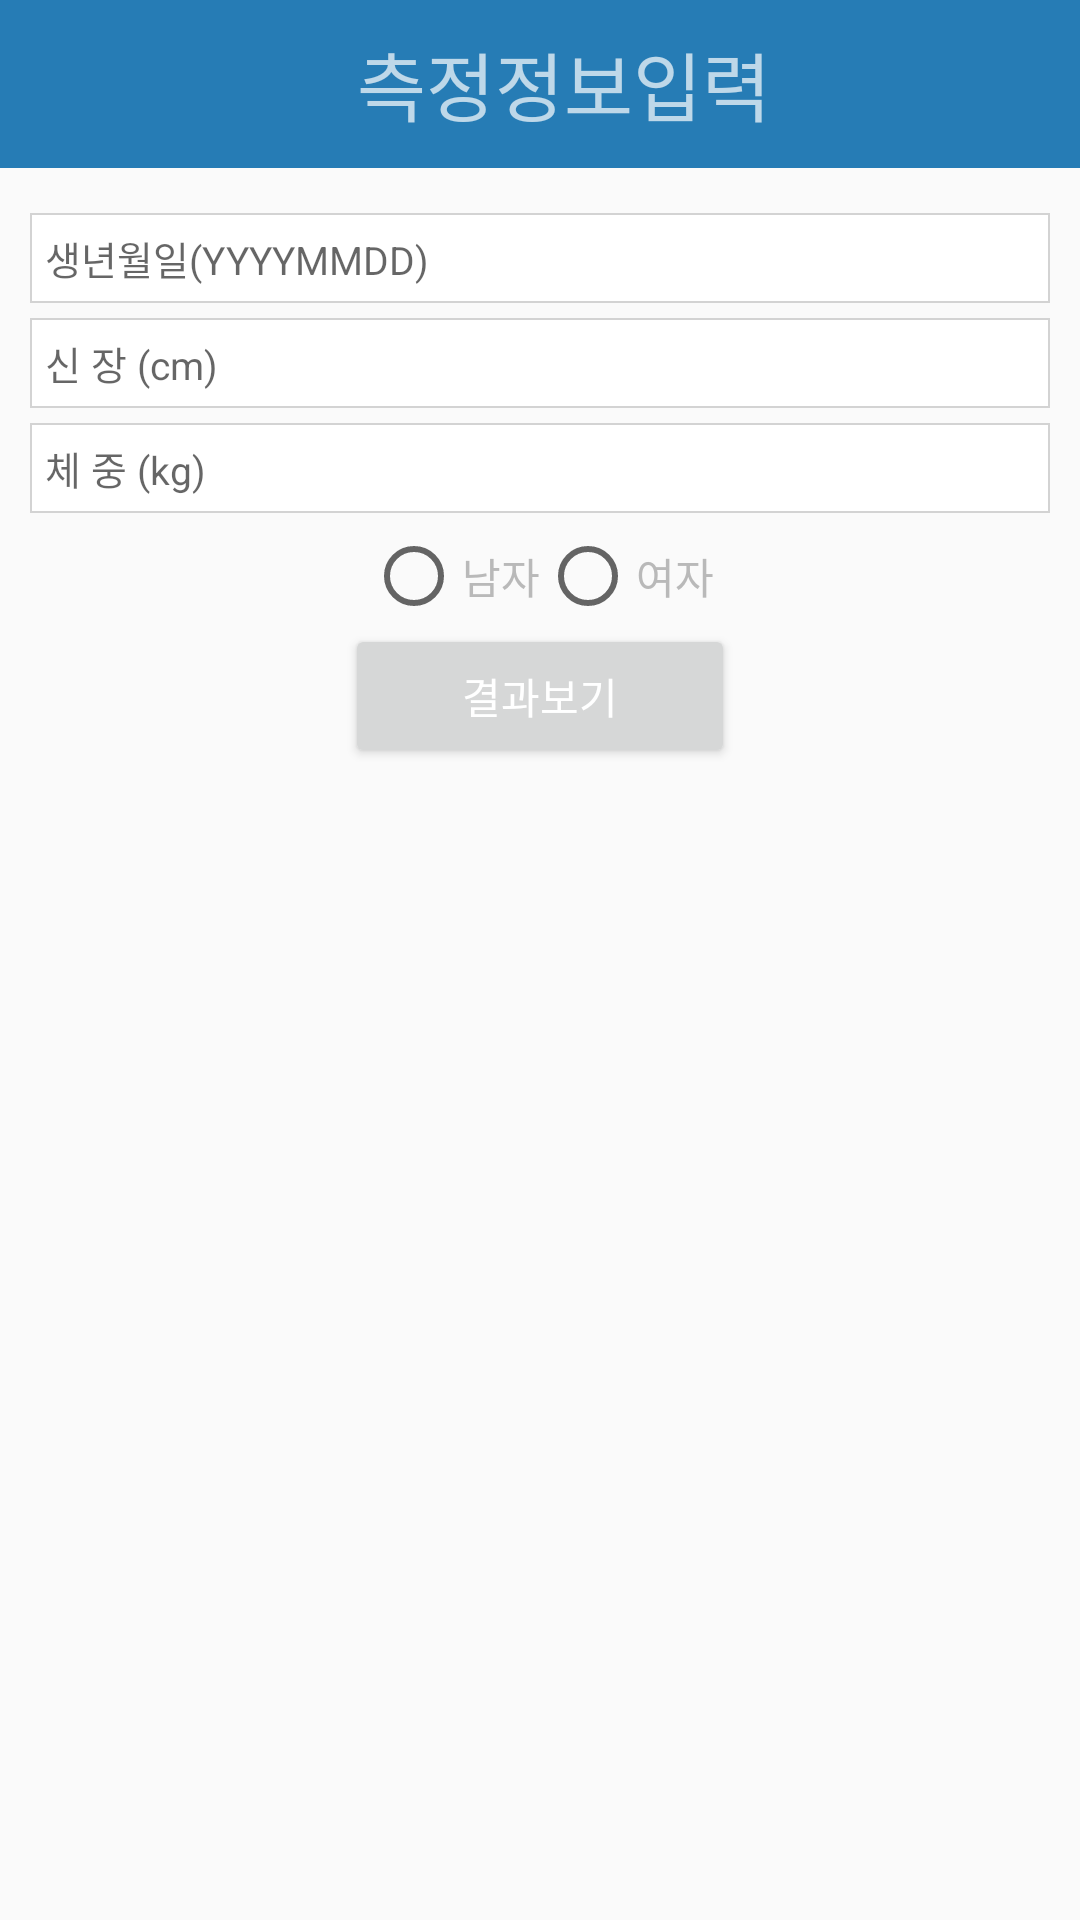

Android layout source for this screen:
<!-- AndroidManifest.xml: application theme AppTheme -->
<!-- res/layout/activity_new.xml -->
<?xml version="1.0" encoding="utf-8"?>
<RelativeLayout xmlns:android="http://schemas.android.com/apk/res/android"
    xmlns:tools="http://schemas.android.com/tools"
    tools:context="com.ikey.ikey.NewActivity"
    android:layout_width="match_parent"
    android:layout_height="match_parent"
    xmlns:app="http://schemas.android.com/apk/res-auto">
    <android.support.design.widget.CoordinatorLayout
        android:layout_width="match_parent"
        android:layout_height="wrap_content"
        android:id="@+id/customMenu">
        <android.support.design.widget.AppBarLayout
            android:layout_width="match_parent"
            android:layout_height="wrap_content"
            android:theme="@style/ThemeOverlay.AppCompat.Dark.ActionBar">
            <android.support.v7.widget.Toolbar
                android:layout_width="match_parent"
                android:layout_height="wrap_content"
                android:background="#267CB5"
                android:theme="@style/ThemeOverlay.AppCompat.Dark"
                android:elevation="1dp"
                android:id="@+id/toolbar">
                <RelativeLayout
                    android:layout_width="match_parent"
                    android:layout_height="wrap_content">
                    <ImageView
                        android:layout_width="wrap_content"
                        android:layout_height="wrap_content"
                        android:src="@drawable/ic_arrow_back_black_24dp"
                        android:layout_centerVertical="true"/>
                    <TextView
                        android:id="@+id/menu_title"
                        android:text="측정정보입력"
                        android:layout_height="wrap_content"
                        android:layout_width="wrap_content"
                        android:layout_centerHorizontal="true"
                        android:textSize="25dp"/>

                </RelativeLayout>

            </android.support.v7.widget.Toolbar>
        </android.support.design.widget.AppBarLayout>
    </android.support.design.widget.CoordinatorLayout>

            <LinearLayout
                android:layout_width="match_parent"
                android:layout_height="wrap_content"
                android:orientation="vertical"
                android:layout_gravity="center"
                android:gravity="center"
                android:layout_below="@id/customMenu"
                android:padding="10dp"
                >

                    

                <EditText
                    android:id="@+id/birth"
                    android:layout_width="match_parent"
                    android:layout_height="30dp"
                    android:background="@drawable/edit_text_line"
                    android:cursorVisible="true"
                    android:hint="생년월일(YYYYMMDD)"
                    android:inputType="textNoSuggestions|date"
                    android:maxLength="8"
                    android:text=""
                    android:textSize="13dp"
                    android:layout_marginTop="5dp"
                    android:paddingLeft="5dp"
                    />


                    


                    

                <EditText
                    android:id="@+id/currHeight"
                    android:layout_width="match_parent"
                    android:layout_height="30dp"
                    android:background="@drawable/edit_text_line"
                    android:hint="신 장 (cm)"
                    android:inputType="numberDecimal"
                    android:maxLength="6"
                    android:text=""
                    android:textSize="13dp"
                    android:layout_marginTop="5dp"
                    android:paddingLeft="5dp"/>


                    

                <EditText
                    android:id="@+id/currWeight"
                    android:layout_width="match_parent"
                    android:layout_height="30dp"
                    android:background="@drawable/edit_text_line"
                    android:hint="체 중 (kg)"
                    android:inputType="numberDecimal"
                    android:maxLength="6"
                    android:text=""
                    android:textSize="13dp"
                    android:layout_marginTop="5dp"
                    android:paddingLeft="5dp"/>

                <RadioGroup xmlns:android="http://schemas.android.com/apk/res/android"
                    android:layout_width="fill_parent"
                    android:layout_height="wrap_content"
                    android:orientation="horizontal"
                    android:layout_marginTop="5dp"
                    android:layout_gravity="center"
                    android:gravity="center">
                    <RadioButton
                        android:id="@+id/radioM"
                        android:layout_width="wrap_content"
                        android:layout_height="wrap_content"
                        android:text="남자"
                        android:textColor="#b9b9b9"/>

                    <RadioButton
                        android:id="@+id/radioW"
                        android:layout_width="wrap_content"
                        android:layout_height="wrap_content"
                        android:text="여자"
                        android:textColor="#b9b9b9"/>
                </RadioGroup>

                <Button
                    android:id="@+id/btnShow"
                    android:layout_width="130dp"
                    android:layout_height="wrap_content"
                    android:text="결과보기"
                    android:layout_row="4"
                    android:layout_column="0"
                    android:layout_columnSpan="2"
                    android:textColor="#FFFFFF"
                    android:drawableStart="@drawable/if_result_ic"
                    android:drawableLeft="@drawable/if_result_ic"/>

        </LinearLayout>
</RelativeLayout>
<!-- resources referenced by this layout -->
<resources>
  <!-- drawable button_input (drawable) -->
  <?xml version="1.0" encoding="utf-8"?>
  <selector xmlns:android="http://schemas.android.com/apk/res/android">
  
      <item>
          <layer-list>
              
              <item android:top="3dp">
                  <shape>
                      <corners android:radius="3dp" />
                      <solid android:color="#1f000000" />
                  </shape>
              </item>
              
              <item android:bottom="3dp">
                  <shape>
                      <corners android:radius="3dp" />
                      <solid android:color="#99FF33" />
                      <stroke android:width="1dp" android:color="#33CC33" />
                  </shape>
              </item>
          </layer-list>
      </item>
  </selector>
  <!-- drawable edit_text_line (drawable) -->
  <?xml version="1.0" encoding="utf-8"?>
  <shape xmlns:android="http://schemas.android.com/apk/res/android"
      android:padding="10dp"
      android:shape="rectangle" >
  
      <solid android:color="#FFFFFFFF" />
  
      <stroke
          android:width="2px"
          android:color="#d3d3d3" />
  
  </shape>
  <style name="AppTheme" parent="Theme.AppCompat.Light.NoActionBar">
          
          <item name="colorPrimary">@color/maintitle</item>
          <item name="colorPrimaryDark">@color/topblue</item>
          <item name="colorAccent">@color/colorAccent</item>
      </style>
  <color name="maintitle">#03B3EA</color>
  <color name="colorAccent">#FF4081</color>
</resources>
